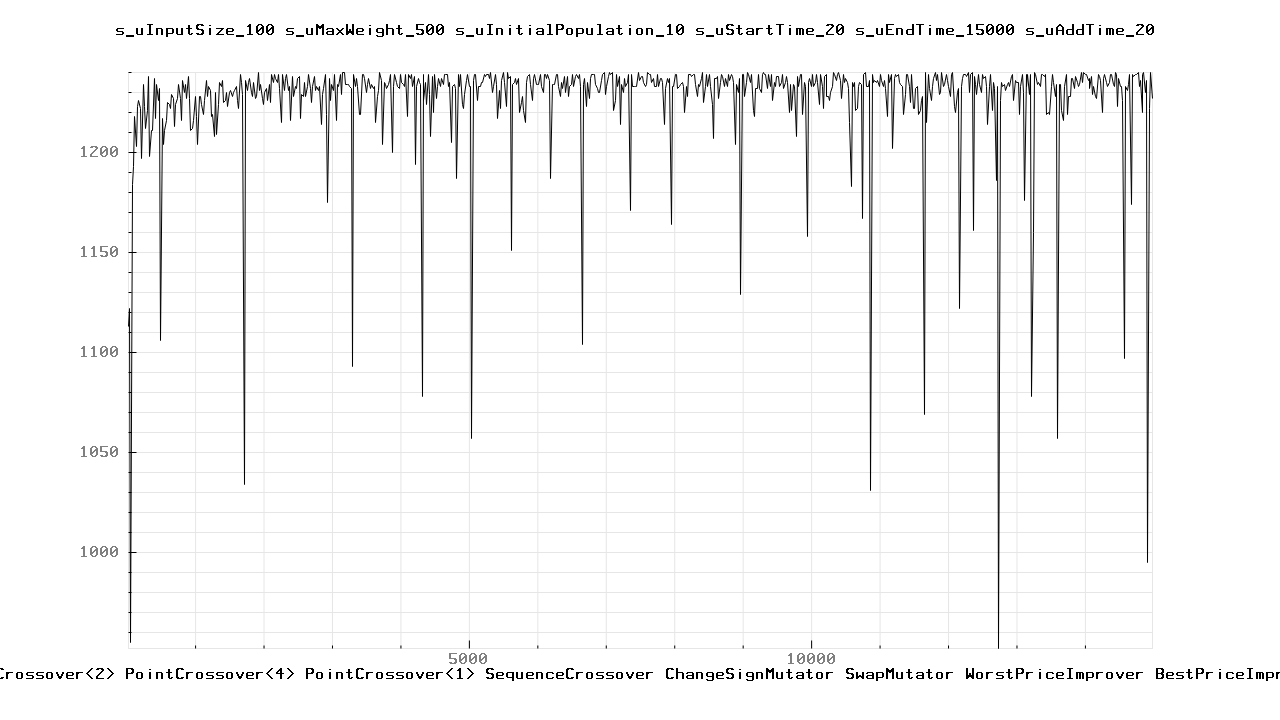

Source data for this figure (header and first rows):
20.000000	1113.000000
40	1122
60	955
80	1184
100	1193
120	1218
140	1203
160	1223
180	1226
200	1222
220	1197
240	1234
260	1223
280	1212
300	1221
320	1238
340	1198
360	1211
380	1211
400	1237
420	1217
440	1234
460	1226
480	1232
500	1106
520	1217
540	1204
560	1211
580	1216
600	1225
620	1224
640	1222
660	1229
680	1227
700	1213
720	1224
740	1227
760	1234
780	1227
800	1216
820	1236
840	1230
860	1234
880	1227
900	1238
920	1227
940	1211
960	1212
980	1216
1000	1228
1020	1218
1040	1204
1060	1228
1080	1228
1100	1224
1120	1219
1140	1226
1160	1236
1180	1228
1200	1233
1220	1231
... 695 more rows
